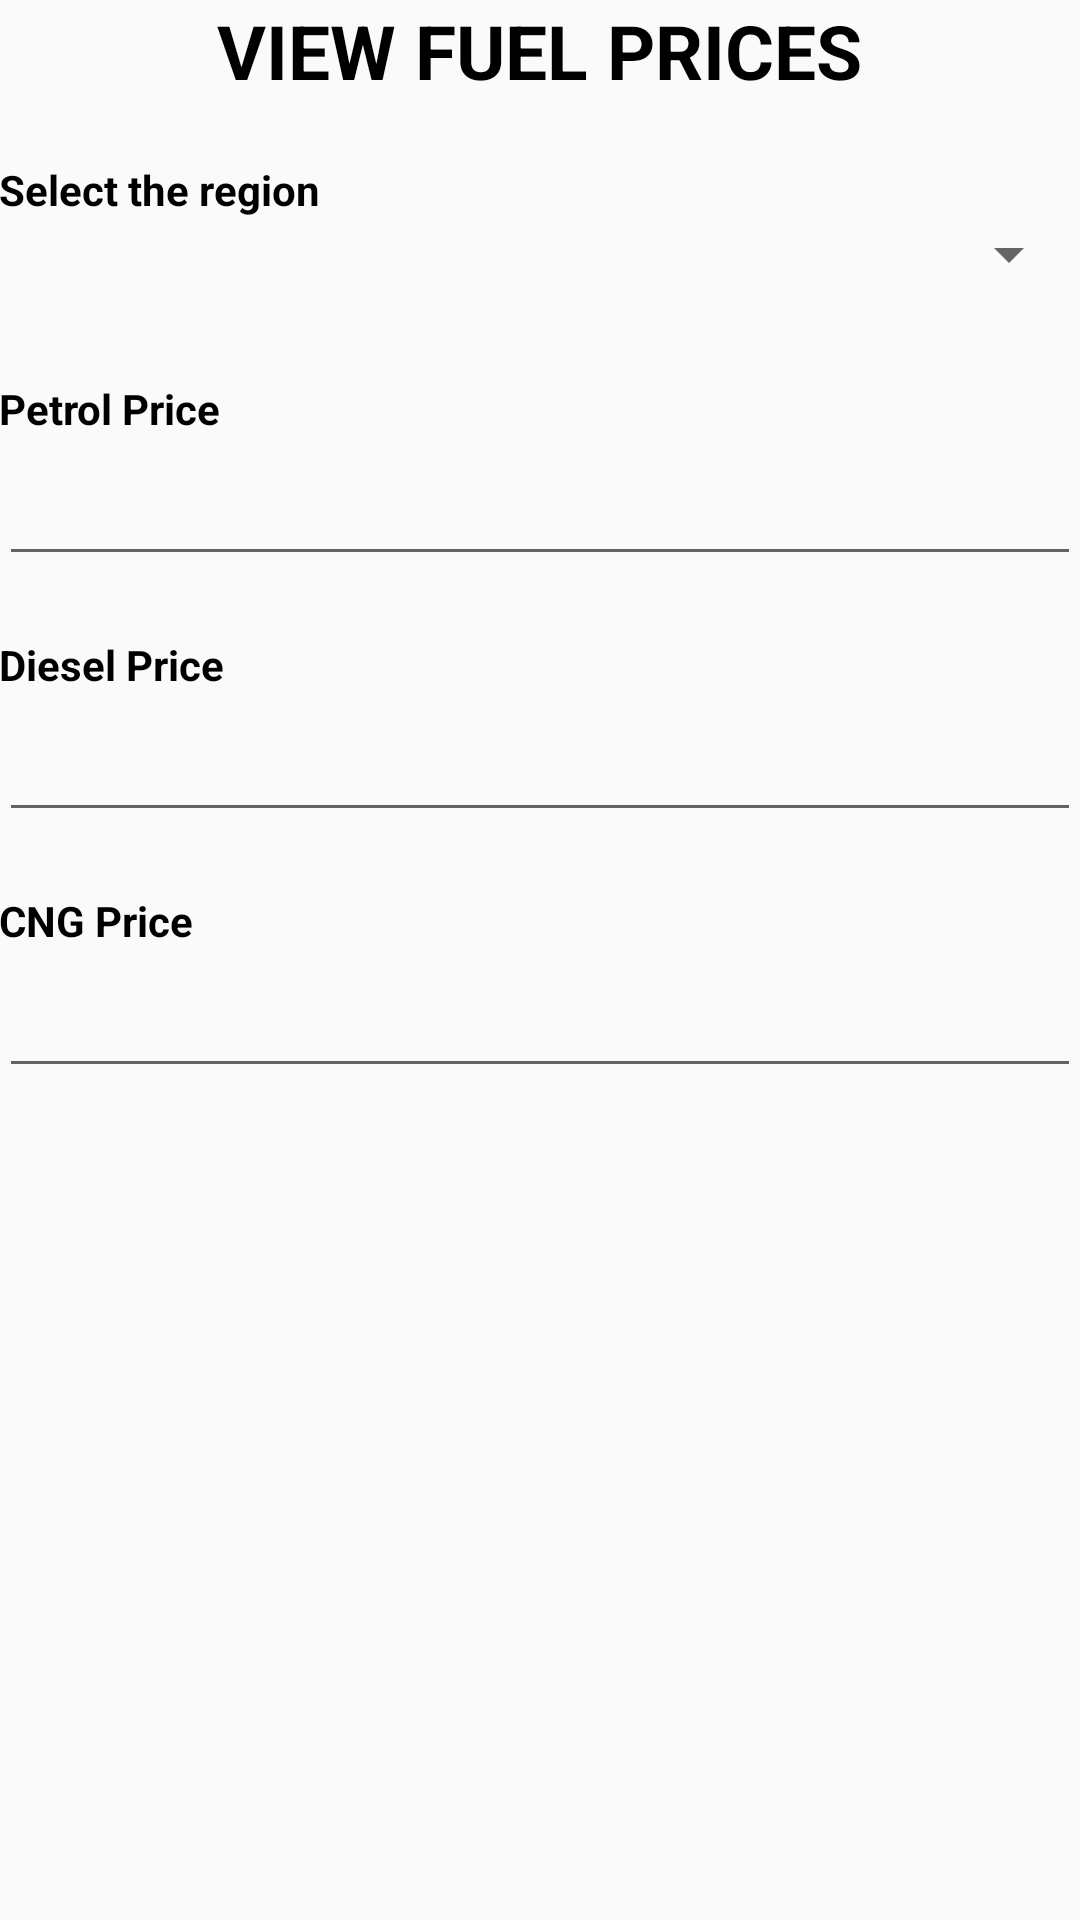

Write the Android layout XML for this screen, with the resource values it uses.
<!-- AndroidManifest.xml: application theme AppTheme -->
<!-- res/layout/activity_view_fuel_prices.xml -->
<ScrollView xmlns:android="http://schemas.android.com/apk/res/android"
    android:layout_width="match_parent"
    android:layout_height="match_parent">

    <LinearLayout xmlns:android="http://schemas.android.com/apk/res/android"
        xmlns:tools="http://schemas.android.com/tools"
        android:id="@+id/fuelPricesViewLL"
        android:layout_width="match_parent"
        android:layout_height="match_parent"
        android:isScrollContainer="true"
        android:orientation="vertical"
        android:paddingBottom="@dimen/activity_vertical_margin"
        android:paddingLeft="@dimen/activity_horizontal_margin"
        android:paddingRight="@dimen/activity_horizontal_margin"
        android:paddingTop="@dimen/activity_vertical_margin"
        tools:context="com.development.shanujbansal.mileagecalc.ViewFuelPrices">

        <TextView
            android:layout_width="wrap_content"
            android:layout_height="wrap_content"
            android:layout_gravity="center"
            android:layout_marginBottom="20dp"
            android:text="@string/title_activity_view_fuel_prices"
            android:textSize="25dp"
            android:textStyle="bold"
            android:textColor="#000000"/>

        <TextView
            android:layout_width="wrap_content"
            android:layout_height="wrap_content"
            android:text="@string/region_name"
            android:textStyle="bold"
            android:textColor="#000000"/>

        <Spinner
            android:id="@+id/regionSelectSpinner"
            android:layout_width="match_parent"
            android:layout_height="wrap_content"
            android:layout_gravity="center"
            android:layout_marginBottom="30dp"
            android:spinnerMode="dropdown"></Spinner>

        <TextView
            android:layout_width="wrap_content"
            android:layout_height="wrap_content"
            android:layout_marginBottom="5dp"
            android:text="@string/petrol_price"
            android:textStyle="bold"
            android:textColor="#000000"/>

        <EditText
            android:id="@+id/petrolPriceDisplay"
            android:layout_width="match_parent"
            android:layout_height="wrap_content"
            android:layout_gravity="center"
            android:layout_marginBottom="20dp"
            android:cursorVisible="false"
            android:editable="false"
            android:textIsSelectable="false" />

        <TextView
            android:layout_width="wrap_content"
            android:layout_height="wrap_content"
            android:layout_marginBottom="5dp"
            android:text="@string/diesel_price"
            android:textStyle="bold"
            android:textColor="#000000"/>

        <EditText
            android:id="@+id/dieselPriceDisplay"
            android:layout_width="match_parent"
            android:layout_height="wrap_content"
            android:layout_gravity="center"
            android:layout_marginBottom="20dp"
            android:cursorVisible="false"
            android:editable="false"
            android:textIsSelectable="false" />

        <TextView
            android:layout_width="wrap_content"
            android:layout_height="wrap_content"
            android:layout_marginBottom="5dp"
            android:text="@string/cng_price"
            android:textStyle="bold"
            android:textColor="#000000"/>

        <EditText
            android:id="@+id/cngPriceDisplay"
            android:layout_width="match_parent"
            android:layout_height="wrap_content"
            android:layout_gravity="center"
            android:layout_marginBottom="20dp"
            android:cursorVisible="false"
            android:editable="false"
            android:textIsSelectable="false" />
    </LinearLayout>
</ScrollView>
<!-- resources referenced by this layout -->
<resources>
  <string name="cng_price">CNG Price</string>
  <string name="diesel_price">Diesel Price</string>
  <string name="petrol_price">Petrol Price</string>
  <string name="region_name">Select the region</string>
  <string name="title_activity_view_fuel_prices">VIEW FUEL PRICES</string>
  <style name="AppTheme" parent="Theme.AppCompat.Light.DarkActionBar">
      </style>
</resources>
